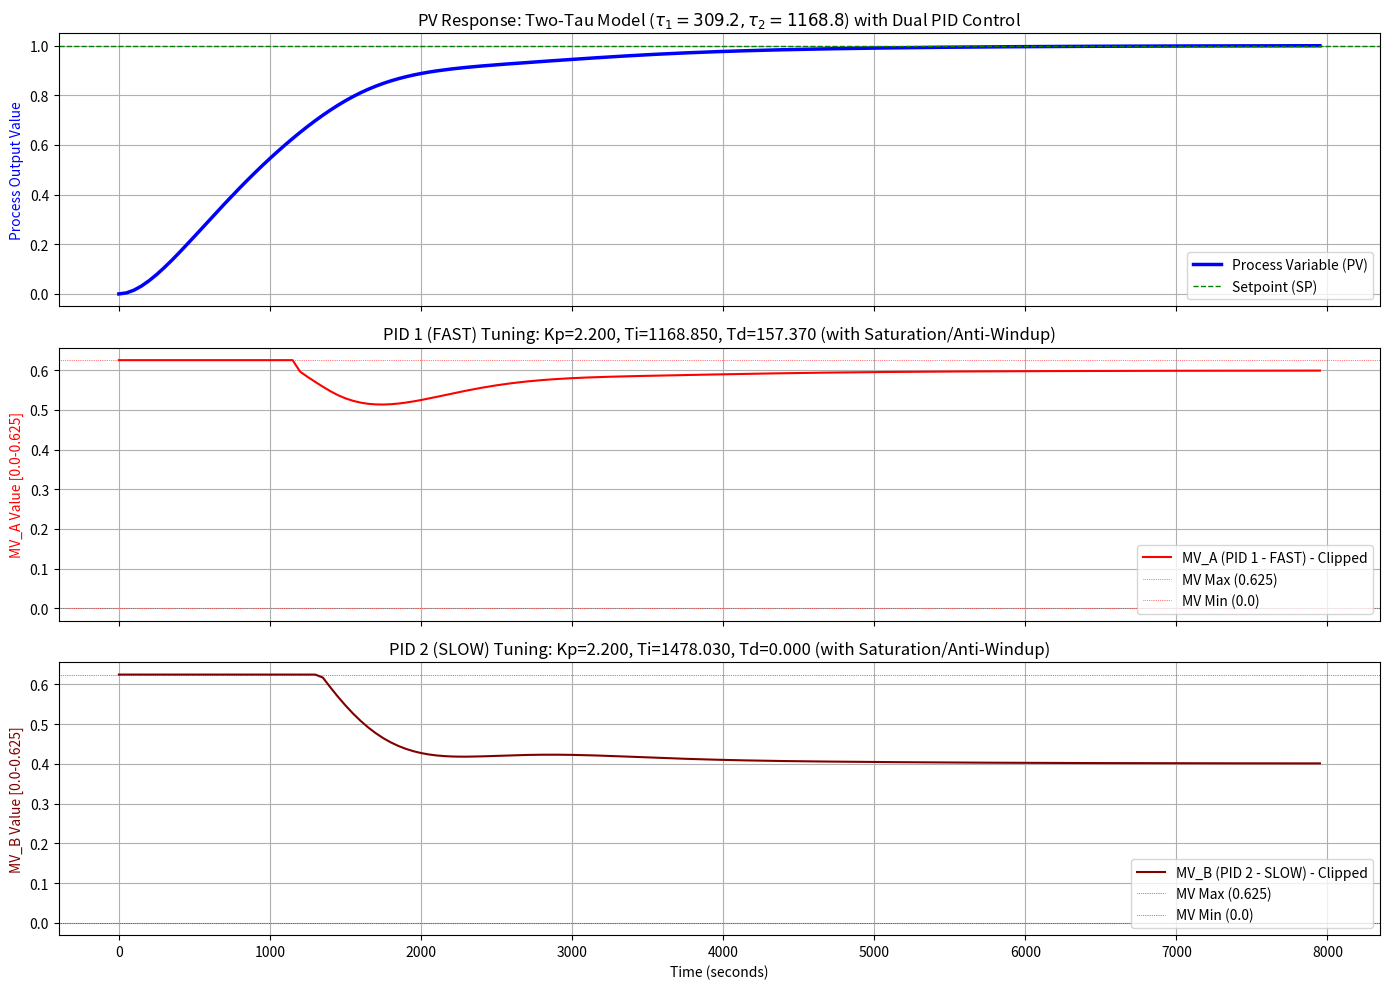

Generate this figure with matplotlib:
import numpy as np
from scipy import signal
import matplotlib.pyplot as plt

# --- 1. Define Constants and Parameters ---
TC = 1000.0  # Time scaling factor used for consistent time basis
Ts = 50.0    # Sample Time (s)
Ts_r = Ts / TC # Rescaled Sample Time

# Process Parameters (Two-Tau Model) - SHARED
tau1 = 309.2
tau2 = 1168.8
tau1_r = tau1 / TC
tau2_r = tau2 / TC
K_process = 1.0

# PID Parameters (Two Separate Controllers)
# PID_A (FAST Tuning) - PID 1
PID_A_PARAMS = {'Kp': 2.2, 'Ti': 1168.85, 'Td': 157.37}
Kp_A = PID_A_PARAMS['Kp']
Ti_A = PID_A_PARAMS['Ti']
Td_A = PID_A_PARAMS['Td']
Ki_A = Kp_A / Ti_A # Integral Gain
Kd_A = Kp_A * Td_A # Derivative Gain

# PID_B (SLOW Tuning) - PID 2
PID_B_PARAMS = {'Kp': 2.2, 'Ti': 1478.03, 'Td': 0.00}
Kp_B = PID_B_PARAMS['Kp']
Ti_B = PID_B_PARAMS['Ti']
Td_B = PID_B_PARAMS['Td']
Ki_B = Kp_B / Ti_B # Integral Gain
Kd_B = Kp_B * Td_B # Derivative Gain

# Valve Limits (Saturation) - Applied INDIVIDUALLY to each MV
MV_MIN = 0.0
MV_MAX = 0.625 # HALF the original max (1.25)

# Simulation Time
time_sim = 8000.0
time_vec = np.arange(0, time_sim, Ts)
num_steps = len(time_vec)

# --- 2. Discrete Process Model (Controllable Canonical Form) ---
# Defines the system G(s) = K / (tau1*tau2*s^2 + (tau1 + tau2)*s + 1)
a = tau1_r * tau2_r
b = tau1_r + tau2_r

# Continuous State-Space Matrices
A_c = np.array([[0, 1], [-1/a, -b/a]]) # 2x2
B_c = np.array([[0], [K_process / a]]) # 2x1 (B_c now handles the *sum* of the MVs)
C_c = np.array([[1, 0]]) # 1x2
D_c = np.array([[0.0]]) # 1x1

# Convert Continuous State-Space (SS) to Discrete SS
G_d = signal.cont2discrete((A_c, B_c, C_c, D_c), dt=Ts_r)

A_d = G_d[0]
B_d = G_d[1]
C_d = G_d[2]
D_d = G_d[3]

# --- 3. Discrete Simulation Loop ---

# Initialization
PV = np.zeros(num_steps)
SP = np.ones(num_steps) # Unit Step Input (Setpoint = 1.0)
State = np.zeros((2, 1)) # State vector for the process model

# Controller A (PID 1) Initialization
MV_A = np.zeros(num_steps)
integral_term_A = 0.0
PV_prev_A = 0.0

# Controller B (PID 2) Initialization
MV_B = np.zeros(num_steps)
integral_term_B = 0.0
PV_prev_B = 0.0

for k in range(num_steps):
    # Process Variable (PV) reading - SHARED
    PV[k] = (C_d @ State)[0, 0]

    # Error Calculation - SHARED
    Error = SP[k] - PV[k]

    # --- PID 1 (FAST) Calculation ---
    # P Term A
    P_term_A = Kp_A * Error

    # D Term A (Derivative on PV)
    if k > 0:
        D_term_A = - Kd_A * (PV[k] - PV_prev_A) / Ts
    else:
        D_term_A = 0.0

    # Calculate Raw Output A
    raw_mv_A = P_term_A + D_term_A + integral_term_A

    # Apply Saturation A (MV Clipping)
    mv_out_A = np.clip(raw_mv_A, MV_MIN, MV_MAX)
    MV_A[k] = mv_out_A

    # Anti-Windup A: Conditional Integration
    if raw_mv_A == mv_out_A:
        integral_term_A += Ki_A * Error * Ts

    # Store previous PV for next D-term calculation
    PV_prev_A = PV[k]

    # --- PID 2 (SLOW) Calculation ---
    # P Term B
    P_term_B = Kp_B * Error

    # D Term B (Derivative on PV)
    if k > 0:
        D_term_B = - Kd_B * (PV[k] - PV_prev_B) / Ts
    else:
        D_term_B = 0.0

    # Calculate Raw Output B
    raw_mv_B = P_term_B + D_term_B + integral_term_B

    # Apply Saturation B (MV Clipping)
    mv_out_B = np.clip(raw_mv_B, MV_MIN, MV_MAX)
    MV_B[k] = mv_out_B

    # Anti-Windup B: Conditional Integration
    if raw_mv_B == mv_out_B:
        integral_term_B += Ki_B * Error * Ts

    # Store previous PV for next D-term calculation
    PV_prev_B = PV[k]

    # --- Process Update ---
    # Total input to the process is the sum of the two saturated control variables
    mv_total = mv_out_A + mv_out_B

    # Update Process State (New Input is the Saturated MV_total)
    State = A_d @ State + B_d * mv_total

# --- 4. Visualization ---

FIGSIZE = (14, 10)
PV_LW = 2.5
CV_LW = 1.5
MV2_COLOR = 'maroon' # New color for PID 2

# Title string for PV plot (Graph 1)
PV_TITLE = r'PV Response: Two-Tau Model ($\mathit{\tau_1=' + str(tau1) + r', \tau_2=' + str(tau2) + r'}$) with Dual PID Control'

# Title string for PID 1 (Graph 2)
PID1_TITLE = f'PID 1 (FAST) Tuning: Kp={Kp_A:.3f}, Ti={Ti_A:.3f}, Td={Td_A:.3f} (with Saturation/Anti-Windup)'

# Title string for PID 2 (Graph 3)
PID2_TITLE = f'PID 2 (SLOW) Tuning: Kp={Kp_B:.3f}, Ti={Ti_B:.3f}, Td={Td_B:.3f} (with Saturation/Anti-Windup)'


fig, axes = plt.subplots(3, 1, figsize=FIGSIZE, sharex=True)
time_out_s = time_vec

# 🌡️ Plot Process Variable (PV)
ax1 = axes[0]
ax1.plot(time_out_s, PV, 'b-', linewidth=PV_LW, label='Process Variable (PV)')
ax1.axhline(y=1.0, color='g', linestyle='--', linewidth=1.0, label='Setpoint (SP)')
ax1.set_ylabel('Process Output Value', color='b')
ax1.grid(True)
ax1.set_title(PV_TITLE)
ax1.legend(loc='lower right')

# 📈 Plot Control Variable A (MV_A) - PID 1
ax2 = axes[1]
ax2.plot(time_out_s, MV_A, 'r-', linewidth=CV_LW, label='MV_A (PID 1 - FAST) - Clipped')
ax2.axhline(y=MV_MAX, color='red', linestyle=':', linewidth=0.5, label=f'MV Max ({MV_MAX})')
ax2.axhline(y=MV_MIN, color='red', linestyle=':', linewidth=0.5, label=f'MV Min ({MV_MIN})')
ax2.set_ylabel(f'MV_A Value [{MV_MIN}-{MV_MAX}]', color='r')
ax2.set_title(PID1_TITLE)
ax2.grid(True)
ax2.legend(loc='lower right')

# 📉 Plot Control Variable B (MV_B) - PID 2
ax3 = axes[2]
ax3.plot(time_out_s, MV_B, color=MV2_COLOR, linestyle='-', linewidth=CV_LW, label='MV_B (PID 2 - SLOW) - Clipped')
ax3.axhline(y=MV_MAX, color=MV2_COLOR, linestyle=':', linewidth=0.5, label=f'MV Max ({MV_MAX})')
ax3.axhline(y=MV_MIN, color=MV2_COLOR, linestyle=':', linewidth=0.5, label=f'MV Min ({MV_MIN})')
ax3.set_ylabel(f'MV_B Value [{MV_MIN}-{MV_MAX}]', color=MV2_COLOR)
ax3.set_xlabel('Time (seconds)')
ax3.set_title(PID2_TITLE)
ax3.grid(True)
ax3.legend(loc='lower right')

plt.tight_layout()
plt.show()
